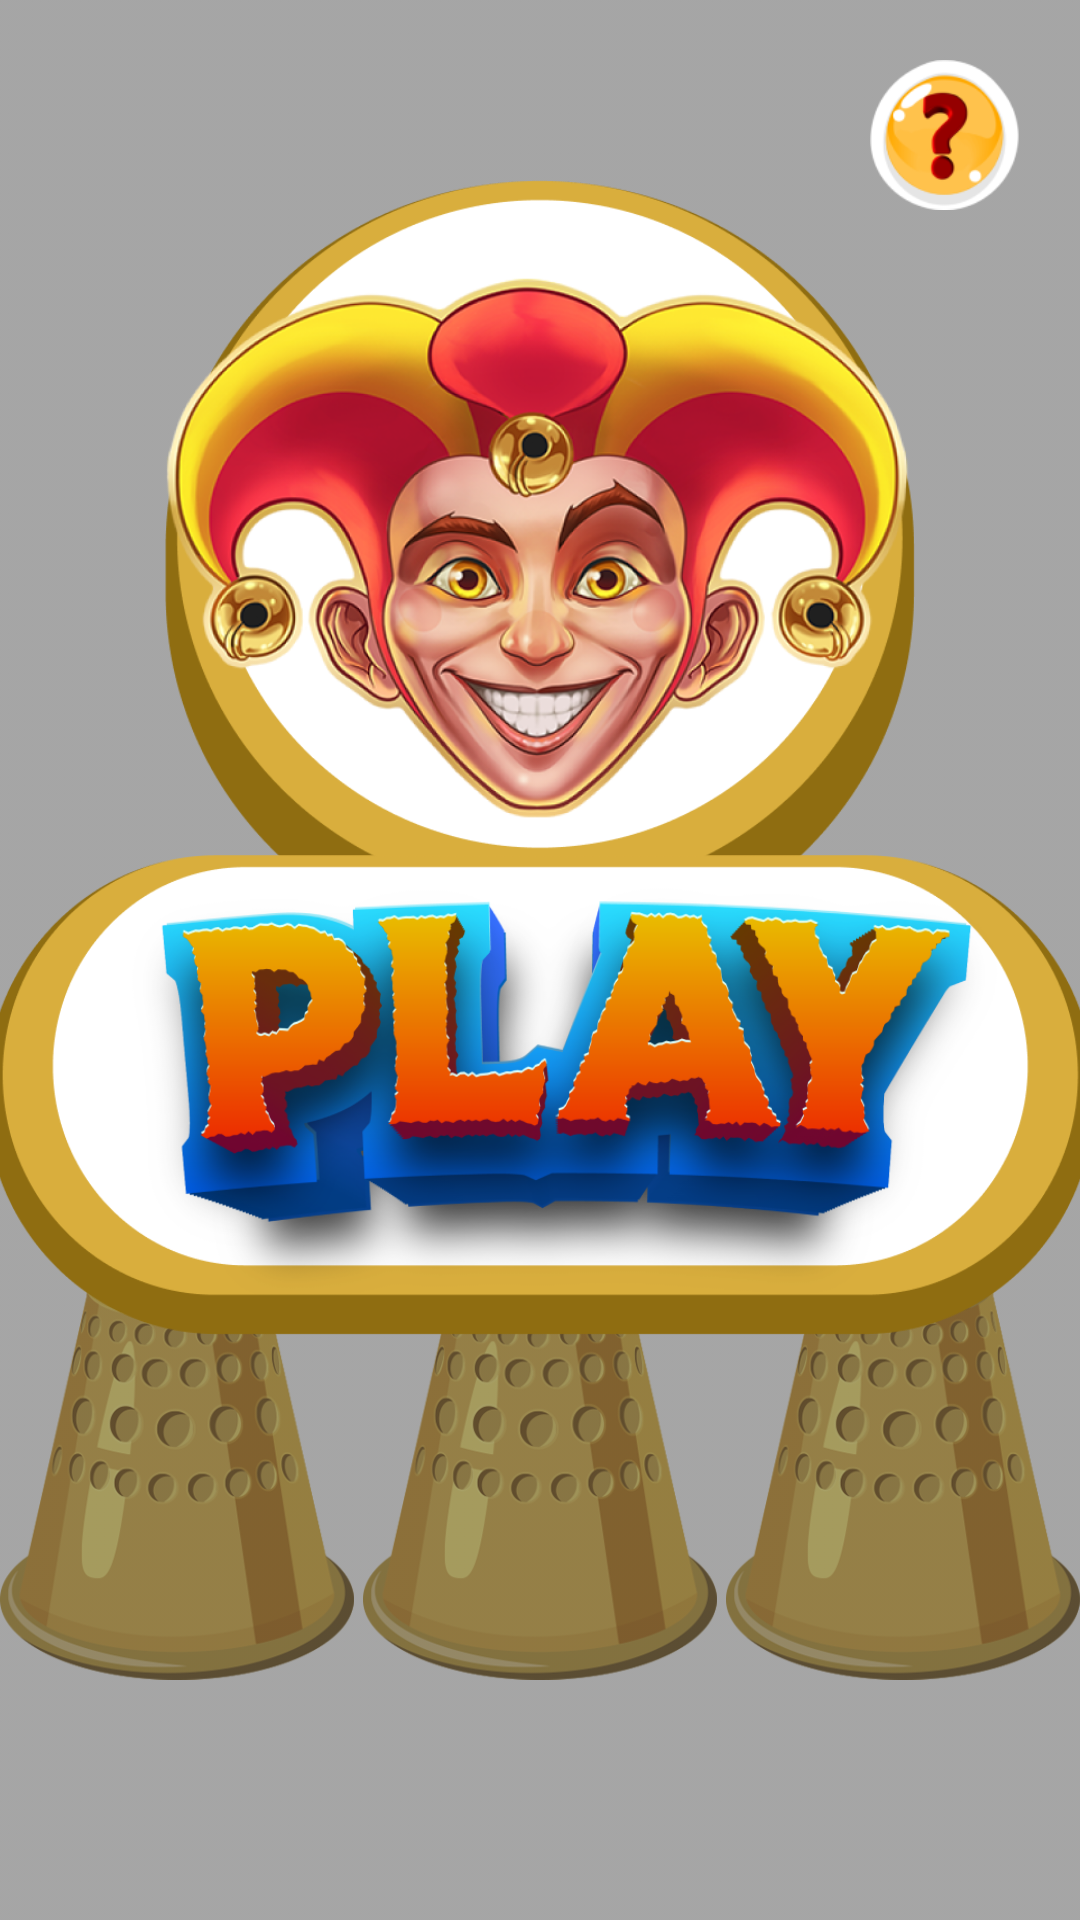

Layout XML and referenced resources for this Android screen:
<!-- AndroidManifest.xml: application theme AppTheme -->
<!-- res/layout/activity_menu.xml -->
<?xml version="1.0" encoding="utf-8"?>
<FrameLayout xmlns:android="http://schemas.android.com/apk/res/android"
    xmlns:app="http://schemas.android.com/apk/res-auto"
    android:layout_width="match_parent"
    android:layout_height="match_parent" >

    <ImageView
        android:layout_width="match_parent"
        android:layout_height="match_parent"
        android:scaleType="fitXY"
        android:src="@drawable/bg" />

    <include
        layout="@layout/first_game_field"
        android:layout_width="match_parent"
        android:layout_height="match_parent"/>

    <ImageView
        android:layout_width="match_parent"
        android:layout_height="match_parent"
        android:scaleType="fitXY"
        android:src="@drawable/shadow" />

    <ImageView
        android:id="@+id/web_view_button"
        android:layout_width="50dp"
        android:layout_height="50dp"
        android:layout_gravity="right"
        android:layout_margin="20dp"
        android:background="@drawable/web_view_image" />

    <FrameLayout
        android:layout_width="match_parent"
        android:layout_height="match_parent"
        android:orientation="vertical" >

        <ImageView
            android:layout_width="250dp"
            android:layout_height="260dp"
            android:layout_marginBottom="130dp"
            android:background="@drawable/joker"
            android:layout_gravity="center"/>

        <ImageView
            android:id="@+id/playButton"
            android:layout_width="370dp"
            android:layout_height="160dp"
            android:layout_marginTop="45dp"
            android:background="@drawable/play"
            android:layout_gravity="center" />

        
        
        
        
        
        
        

        
        
        
        
        
        

    </FrameLayout>

</FrameLayout>
<!-- res/layout/first_game_field.xml (included above) -->
<?xml version="1.0" encoding="utf-8"?>
<FrameLayout xmlns:android="http://schemas.android.com/apk/res/android"
    xmlns:app="http://schemas.android.com/apk/res-auto"
    android:layout_width="match_parent"
    android:layout_height="match_parent" >

        <ImageView
            android:id="@+id/image_view_1"
            android:layout_width="118dp"
            android:layout_height="139dp"
            android:layout_marginBottom="80dp"
            android:layout_gravity="bottom|left"
            android:src="@drawable/thimble"/>

        <ImageView
            android:id="@+id/image_view_2"
            android:layout_width="118dp"
            android:layout_height="139dp"
            android:layout_gravity="bottom|center"
            android:layout_marginBottom="80dp"
            android:src="@drawable/thimble" />

        <ImageView
            android:id="@+id/image_view_3"
            android:layout_width="118dp"
            android:layout_height="139dp"
            android:layout_marginBottom="80dp"
            android:layout_gravity="right|bottom"
            android:src="@drawable/thimble"/>

</FrameLayout>
<!-- resources referenced by this layout -->
<resources>
  <!-- drawable joker: png bitmap (drawable, 384246 bytes) -->
  <!-- drawable play: png bitmap (drawable, 165371 bytes) -->
  <!-- drawable shadow: png bitmap (drawable, 26920 bytes) -->
  <!-- drawable thimble: png bitmap (drawable, 75777 bytes) -->
  <!-- drawable web_view_image: png bitmap (drawable, 8644 bytes) -->
  <style name="AppTheme" parent="Theme.AppCompat.Light.NoActionBar">
          
          <item name="colorPrimary">@color/colorPrimary</item>
          <item name="colorPrimaryDark">@color/colorBrown</item>
          <item name="colorAccent">@color/colorAccent</item>
      </style>
  <color name="colorPrimary">#008577</color>
  <color name="colorBrown">#9C2E00</color>
  <color name="colorAccent">#D81B60</color>
</resources>
